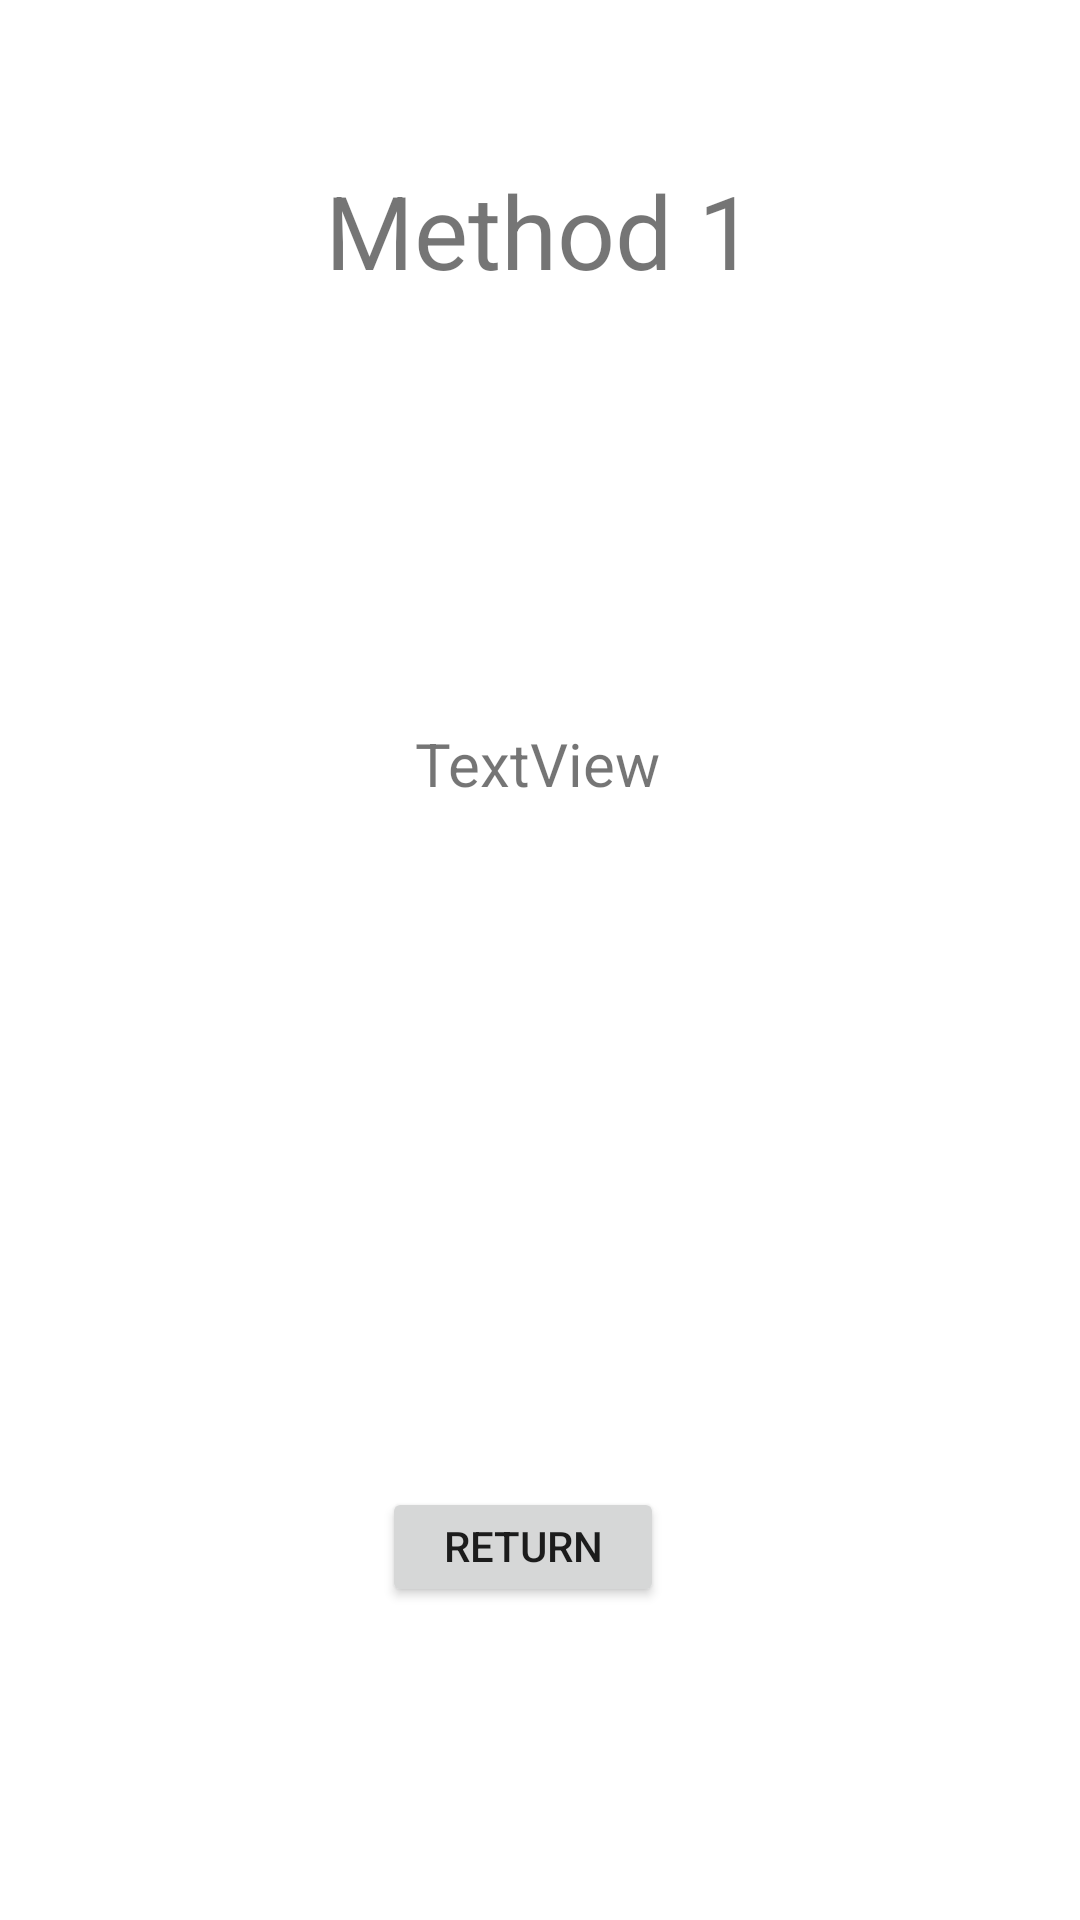

This screen was rendered from an Android layout file. Write that file and the resources it references.
<!-- AndroidManifest.xml: application theme Theme.EgyptianProblem -->
<!-- res/layout/activity_reconnection1.xml -->
<?xml version="1.0" encoding="utf-8"?>
<androidx.constraintlayout.widget.ConstraintLayout xmlns:android="http://schemas.android.com/apk/res/android"
    xmlns:app="http://schemas.android.com/apk/res-auto"
    xmlns:tools="http://schemas.android.com/tools"
    android:layout_width="match_parent"
    android:layout_height="match_parent"
    tools:context=".Reconnection1">

    <TextView
        android:id="@+id/textView"
        android:layout_width="wrap_content"
        android:layout_height="wrap_content"
        android:text="Method 1"
        android:textSize="34sp"
        app:layout_constraintBottom_toBottomOf="parent"
        app:layout_constraintEnd_toEndOf="parent"
        app:layout_constraintStart_toStartOf="parent"
        app:layout_constraintTop_toTopOf="parent"
        app:layout_constraintVertical_bias="0.091" />

    <TextView
        android:id="@+id/result"
        android:layout_width="wrap_content"
        android:layout_height="wrap_content"
        android:text="TextView"
        android:textSize="20sp"
        app:layout_constraintBottom_toBottomOf="parent"
        app:layout_constraintEnd_toEndOf="parent"
        app:layout_constraintHorizontal_bias="0.498"
        app:layout_constraintStart_toStartOf="parent"
        app:layout_constraintTop_toBottomOf="@+id/textView"
        app:layout_constraintVertical_bias="0.276" />

    <Button
        android:id="@+id/btnmain"
        android:layout_width="94dp"
        android:layout_height="40dp"
        android:text="Return Main"
        app:layout_constraintBottom_toBottomOf="parent"
        app:layout_constraintEnd_toEndOf="parent"
        app:layout_constraintHorizontal_bias="0.479"
        app:layout_constraintStart_toStartOf="parent"
        app:layout_constraintTop_toBottomOf="@+id/result"
        app:layout_constraintVertical_bias="0.686" />
</androidx.constraintlayout.widget.ConstraintLayout>
<!-- resources referenced by this layout -->
<resources>
  <style name="Theme.EgyptianProblem" parent="Theme.MaterialComponents.DayNight.DarkActionBar">
          
          <item name="colorPrimary">@color/purple_500</item>
          <item name="colorPrimaryVariant">@color/purple_700</item>
          <item name="colorOnPrimary">@color/white</item>
          
          <item name="colorSecondary">@color/teal_200</item>
          <item name="colorSecondaryVariant">@color/teal_700</item>
          <item name="colorOnSecondary">@color/black</item>
          
          <item name="android:statusBarColor" tools:targetApi="21">?attr/colorPrimaryVariant</item>
          
      </style>
  <!-- not gathered from this repository: default colours our renderer supplied (Android Studio template values) -->
  <color name="purple_500">#FF6200EE</color>
  <color name="purple_700">#FF3700B3</color>
  <color name="teal_200">#FF03DAC5</color>
  <color name="teal_700">#FF018786</color>
  <color name="black">#FF000000</color>
  <color name="white">#FFFFFFFF</color>
</resources>
